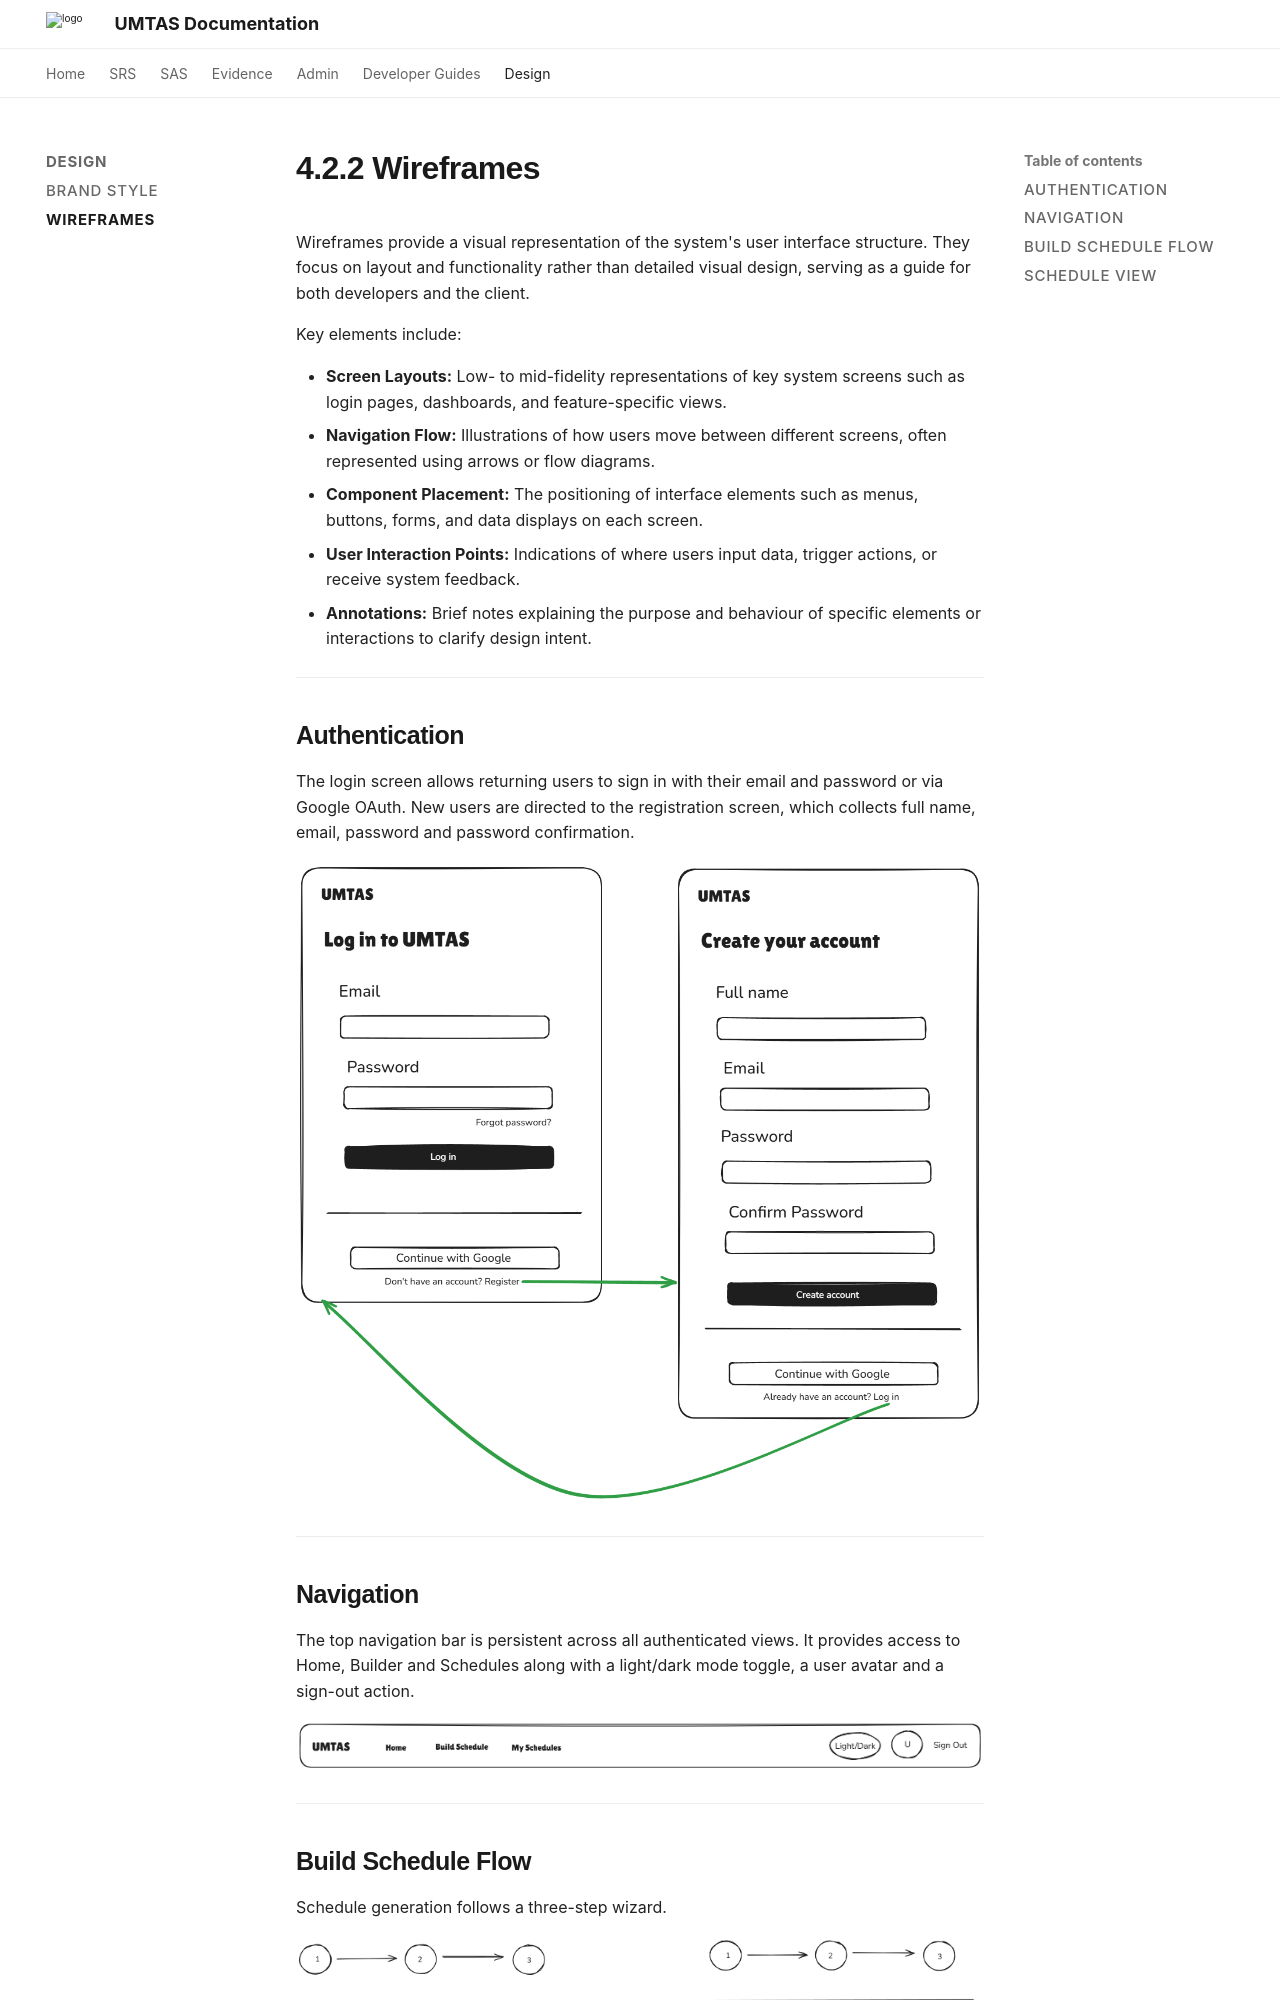

repository: COS301-SE-2026/UMTAS · page: latest/design/Wireframes/index.html · generator: mkdocs

# 4.2.2 Wireframes

Wireframes provide a visual representation of the system's user interface structure. They focus on layout and functionality rather than detailed visual design, serving as a guide for both developers and the client.

Key elements include:

- **Screen Layouts:** Low- to mid-fidelity representations of key system screens such as login pages, dashboards, and feature-specific views.
- **Navigation Flow:** Illustrations of how users move between different screens, often represented using arrows or flow diagrams.
- **Component Placement:** The positioning of interface elements such as menus, buttons, forms, and data displays on each screen.
- **User Interaction Points:** Indications of where users input data, trigger actions, or receive system feedback.
- **Annotations:** Brief notes explaining the purpose and behaviour of specific elements or interactions to clarify design intent.

---
